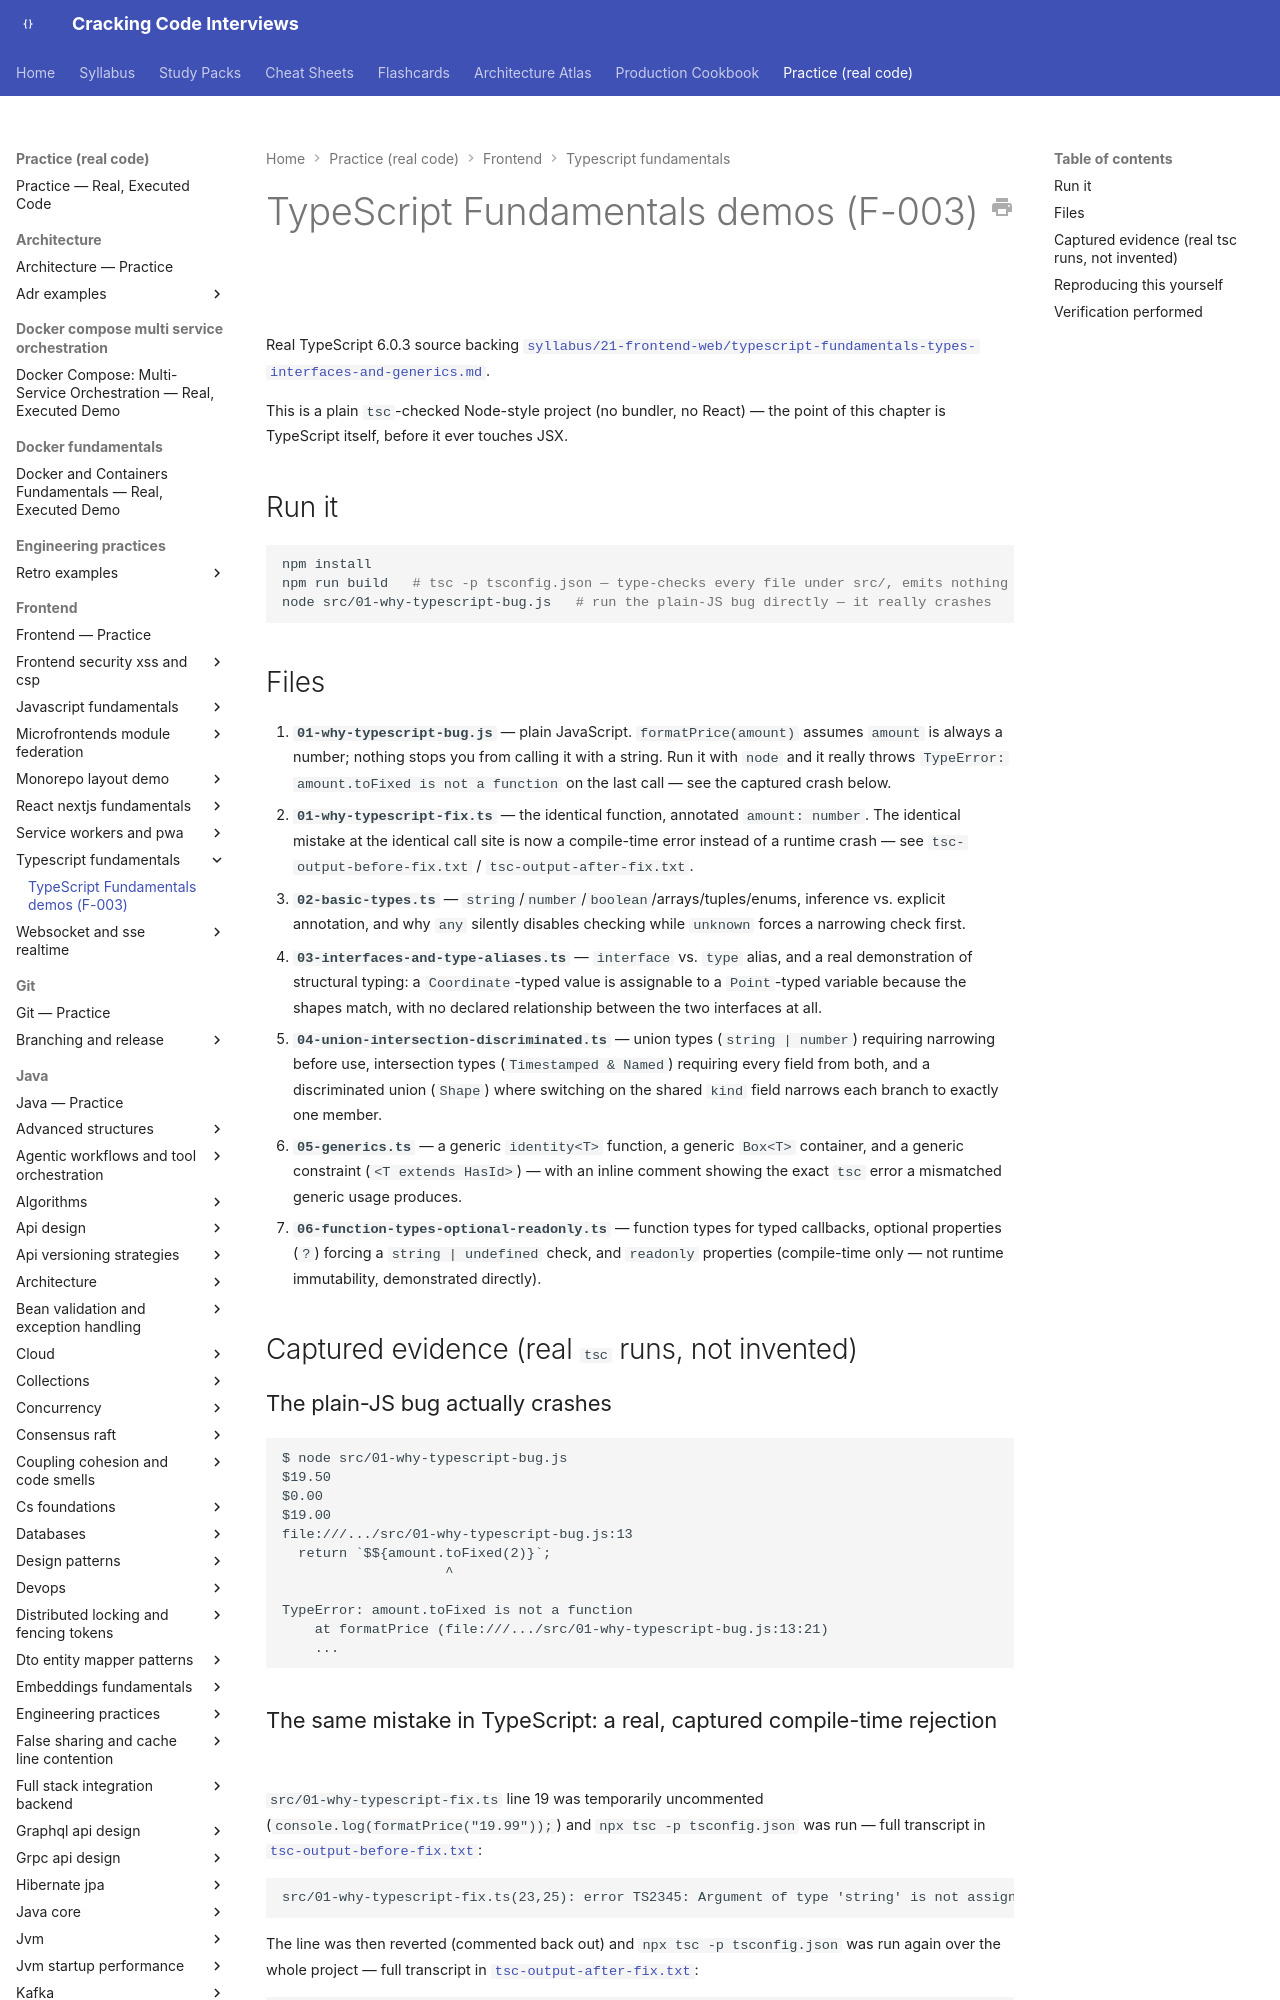

repository: JuanMelendres/cracking-code-interviews · page: practice/frontend/typescript-fundamentals/index.html · generator: mkdocs

# TypeScript Fundamentals demos (F-003)

Real TypeScript 6.0.3 source backing [`syllabus/21-frontend-web/typescript-fundamentals-types-interfaces-and-generics.md`](../../../syllabus/21-frontend-web/typescript-fundamentals-types-interfaces-and-generics.md).

This is a plain `tsc`-checked Node-style project (no bundler, no React) — the
point of this chapter is TypeScript itself, before it ever touches JSX.

## Run it

```bash
npm install
npm run build   # tsc -p tsconfig.json — type-checks every file under src/, emits nothing (noEmit: true)
node src/01-why-typescript-bug.js   # run the plain-JS bug directly — it really crashes
```
